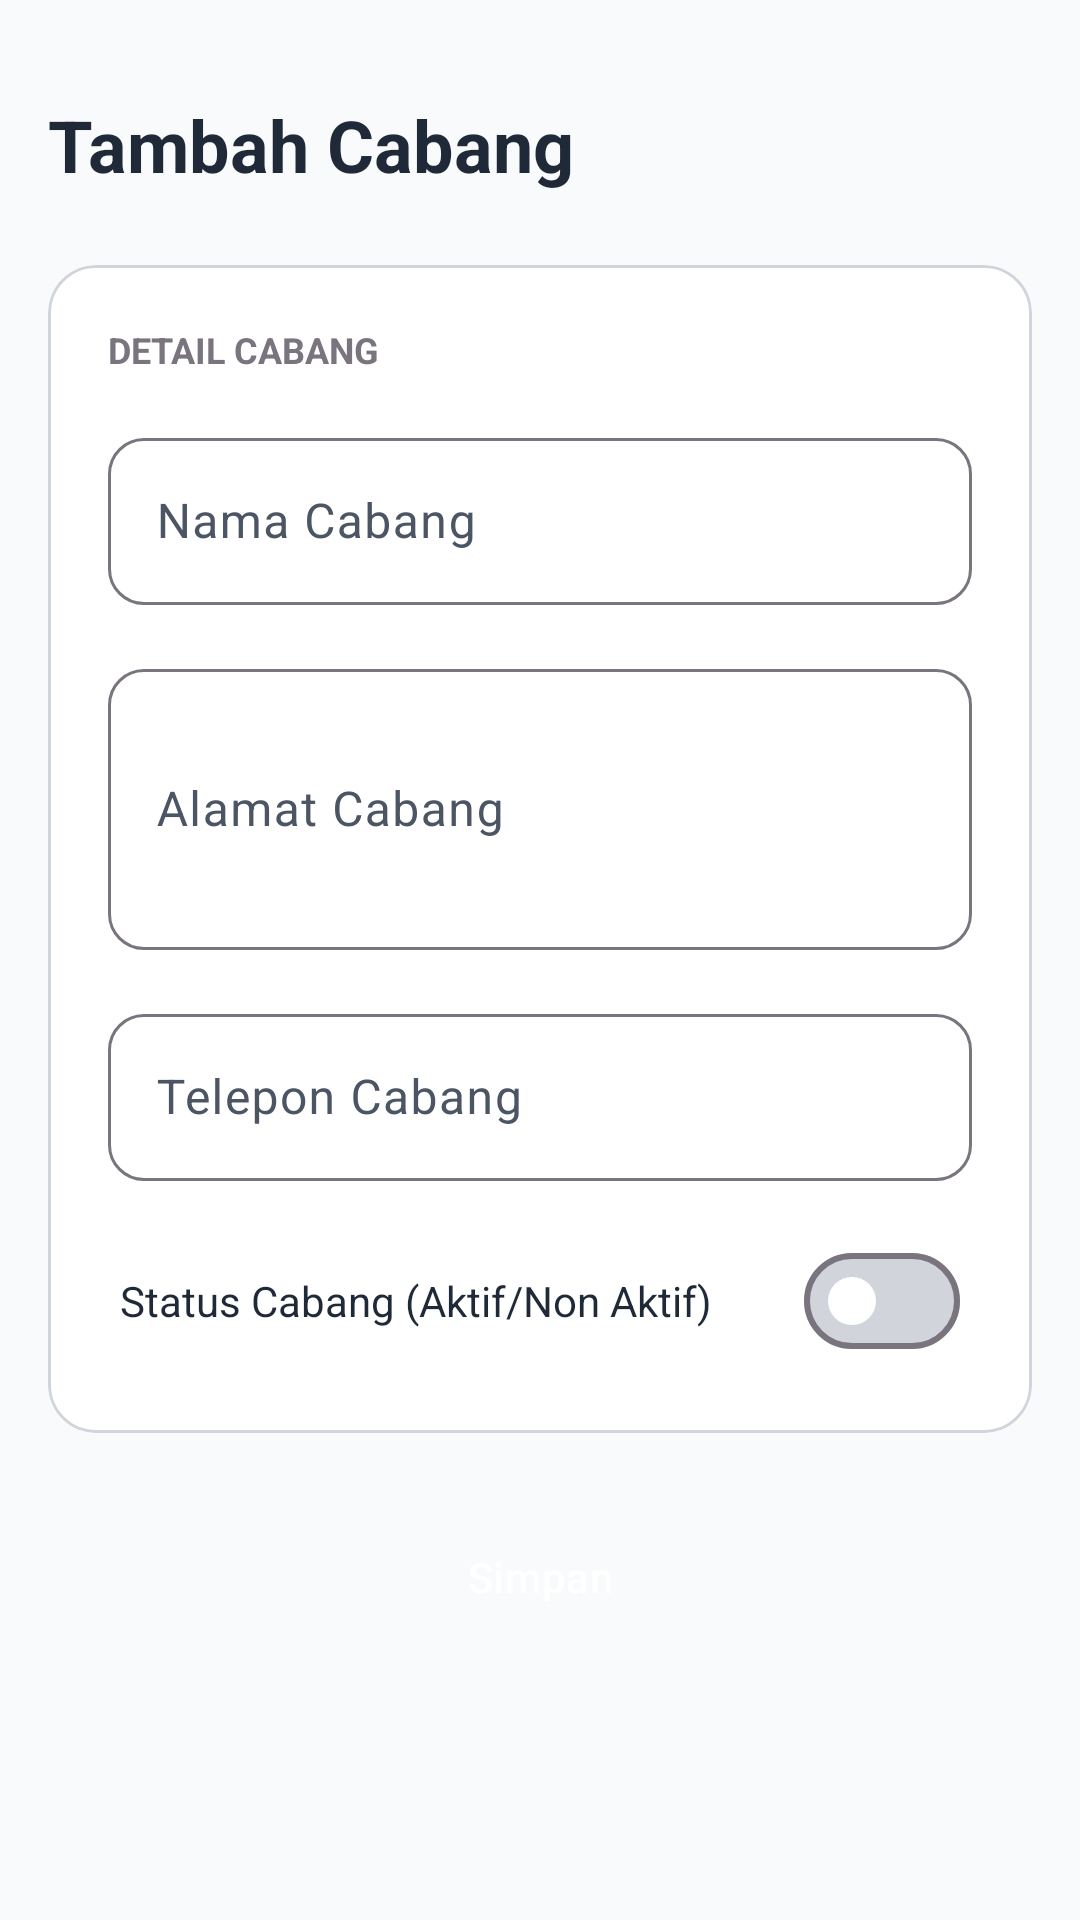

Layout XML and referenced resources for this Android screen:
<!-- AndroidManifest.xml: application theme Theme.PenjualanDev -->
<!-- res/layout/activity_mod_cabang.xml -->
<?xml version="1.0" encoding="utf-8"?>
<androidx.constraintlayout.widget.ConstraintLayout xmlns:android="http://schemas.android.com/apk/res/android"
    xmlns:app="http://schemas.android.com/apk/res-auto"
    xmlns:tools="http://schemas.android.com/tools"
    android:id="@+id/main"
    android:layout_width="match_parent"
    android:layout_height="match_parent"
    android:background="?attr/colorSurface"
    android:padding="16dp"
    tools:context=".cabang.ModCabangActivity">

    
    <TextView
        android:id="@+id/tv_title"
        android:layout_width="0dp"
        android:layout_height="wrap_content"
        android:layout_marginTop="16dp"
        android:text="Tambah Cabang"
        android:textColor="?attr/colorOnSurface"
        android:textSize="24sp"
        android:textStyle="bold"
        app:layout_constraintEnd_toEndOf="parent"
        app:layout_constraintStart_toStartOf="parent"
        app:layout_constraintTop_toTopOf="parent" />

    
    <com.google.android.material.card.MaterialCardView
        android:id="@+id/form_card"
        android:layout_width="match_parent"
        android:layout_height="wrap_content"
        android:layout_marginTop="24dp"
        app:cardCornerRadius="16dp"
        app:cardElevation="0dp"
        app:strokeWidth="1dp"
        app:strokeColor="@color/colorOutlineStroke"
        app:cardBackgroundColor="?attr/colorSurfaceContainerHigh"
        app:layout_constraintTop_toBottomOf="@+id/tv_title"
        app:layout_constraintStart_toStartOf="parent"
        app:layout_constraintEnd_toEndOf="parent">

        <LinearLayout
            android:layout_width="match_parent"
            android:layout_height="wrap_content"
            android:orientation="vertical"
            android:padding="20dp">

            
            <TextView
                android:layout_width="wrap_content"
                android:layout_height="wrap_content"
                android:text="Detail Cabang"
                android:textColor="?attr/colorOutline"
                android:textSize="12sp"
                android:textStyle="bold"
                android:textAllCaps="true"
                android:layout_marginBottom="16dp" />

            
            <com.google.android.material.textfield.TextInputLayout
                android:id="@+id/nama_cabang_layout"
                style="@style/Widget.Material3.TextInputLayout.OutlinedBox"
                android:layout_width="match_parent"
                android:layout_height="wrap_content"
                android:hint="Nama Cabang"
                app:boxCornerRadiusTopStart="12dp"
                app:boxCornerRadiusTopEnd="12dp"
                app:boxCornerRadiusBottomStart="12dp"
                app:boxCornerRadiusBottomEnd="12dp">

                <com.google.android.material.textfield.TextInputEditText
                    android:id="@+id/nama_cabang_edit_text"
                    android:layout_width="match_parent"
                    android:layout_height="wrap_content"
                    android:inputType="textCapWords"
                    android:maxLength="45" />

            </com.google.android.material.textfield.TextInputLayout>

            
            <com.google.android.material.textfield.TextInputLayout
                android:id="@+id/alamat_cabang_layout"
                style="@style/Widget.Material3.TextInputLayout.OutlinedBox"
                android:layout_width="match_parent"
                android:layout_height="wrap_content"
                android:layout_marginTop="16dp"
                android:hint="Alamat Cabang"
                app:boxCornerRadiusTopStart="12dp"
                app:boxCornerRadiusTopEnd="12dp"
                app:boxCornerRadiusBottomStart="12dp"
                app:boxCornerRadiusBottomEnd="12dp">

                <com.google.android.material.textfield.TextInputEditText
                    android:id="@+id/alamat_cabang_edit_text"
                    android:layout_width="match_parent"
                    android:layout_height="wrap_content"
                    android:inputType="textMultiLine"
                    android:lines="3" />

            </com.google.android.material.textfield.TextInputLayout>

            
            <com.google.android.material.textfield.TextInputLayout
                android:id="@+id/telepon_cabang_layout"
                style="@style/Widget.Material3.TextInputLayout.OutlinedBox"
                android:layout_width="match_parent"
                android:layout_height="wrap_content"
                android:layout_marginTop="16dp"
                android:hint="Telepon Cabang"
                app:boxCornerRadiusTopStart="12dp"
                app:boxCornerRadiusTopEnd="12dp"
                app:boxCornerRadiusBottomStart="12dp"
                app:boxCornerRadiusBottomEnd="12dp">

                <com.google.android.material.textfield.TextInputEditText
                    android:id="@+id/telepon_cabang_edit_text"
                    android:layout_width="match_parent"
                    android:layout_height="wrap_content"
                    android:inputType="phone" />

            </com.google.android.material.textfield.TextInputLayout>

            
            <LinearLayout
                android:layout_width="match_parent"
                android:layout_height="wrap_content"
                android:layout_marginTop="16dp"
                android:orientation="horizontal"
                android:gravity="center_vertical"
                android:paddingHorizontal="4dp">

                <TextView
                    android:layout_width="0dp"
                    android:layout_height="wrap_content"
                    android:layout_weight="1"
                    android:text="Status Cabang (Aktif/Non Aktif)"
                    android:textColor="?attr/colorOnSurface"
                    android:textSize="14sp" />

                <com.google.android.material.materialswitch.MaterialSwitch
                    android:id="@+id/switch_status_cabang"
                    android:layout_width="wrap_content"
                    android:layout_height="wrap_content"
                    app:thumbTint="@color/switch_thumb_color"
                    app:trackTint="@color/switch_track_color" />

            </LinearLayout>

        </LinearLayout>

    </com.google.android.material.card.MaterialCardView>

    
    <Button
        android:id="@+id/button_simpan"
        style="@style/Widget.App.Button"
        android:layout_width="match_parent"
        android:layout_height="wrap_content"
        android:layout_marginTop="24dp"
        android:text="Simpan"
        app:layout_constraintEnd_toEndOf="parent"
        app:layout_constraintStart_toStartOf="parent"
        app:layout_constraintTop_toBottomOf="@+id/form_card" />

</androidx.constraintlayout.widget.ConstraintLayout>
<!-- resources referenced by this layout -->
<resources>
  <color name="colorOutlineStroke">#D1D5DB</color>
  <style name="Widget.App.Button" parent="Widget.Material3.Button">
          <item name="cornerRadius">12dp</item>
          <item name="android:minHeight">48dp</item>
          <item name="backgroundTint">@color/colorPrimary</item>
          <item name="android:textColor">@color/white</item>
          <item name="android:insetTop">0dp</item>
          <item name="android:insetBottom">0dp</item>
      </style>
  <style name="Theme.PenjualanDev" parent="Base.Theme.PenjualanDev" />
  <color name="colorPrimary">#059669</color>
  <color name="white">#FFFFFFFF</color>
  <style name="Base.Theme.PenjualanDev" parent="Theme.Material3.DayNight.NoActionBar">
          
          <item name="colorPrimary">@color/colorPrimary</item>
          <item name="colorOnPrimary">@color/colorOnPrimary</item>
          
          <item name="colorSecondary">@color/colorSecondary</item>
          <item name="colorOnSecondary">@color/colorOnSecondary</item>
          
          <item name="android:statusBarColor">@color/colorPrimary</item>
          
          <item name="colorSurface">@color/colorScreenBackground</item>
          <item name="colorOnSurface">@color/colorPrimaryText</item>
          <item name="colorSurfaceContainer">@color/colorCardBackground</item>
          <item name="colorSurfaceContainerLow">@color/colorSurfaceContainerLow</item>
          <item name="colorSurfaceContainerLowest">@color/colorSurfaceContainerLowest</item>
          <item name="colorSurfaceContainerHigh">@color/colorAuthCardBackground</item>
          <item name="colorOnSurfaceVariant">@color/colorSecondaryText</item>
          <item name="colorError">@color/red</item>
          
          <item name="materialButtonStyle">@style/Widget.App.Button</item>
      </style>
  <color name="colorOnPrimary">#FFFFFF</color>
  <color name="colorSecondary">#D1FAE5</color>
  <color name="colorOnSecondary">#064E3B</color>
  <color name="colorScreenBackground">#F9FAFB</color>
  <color name="colorPrimaryText">#1F2937</color>
  <color name="colorCardBackground">#FFFFFF</color>
  <color name="colorSurfaceContainerLow">#F3F4F6</color>
  <color name="colorSurfaceContainerLowest">#FFFFFF</color>
  <color name="colorAuthCardBackground">#FFFFFF</color>
  <color name="colorSecondaryText">#4B5563</color>
  <color name="red">#EF4444</color>
</resources>
